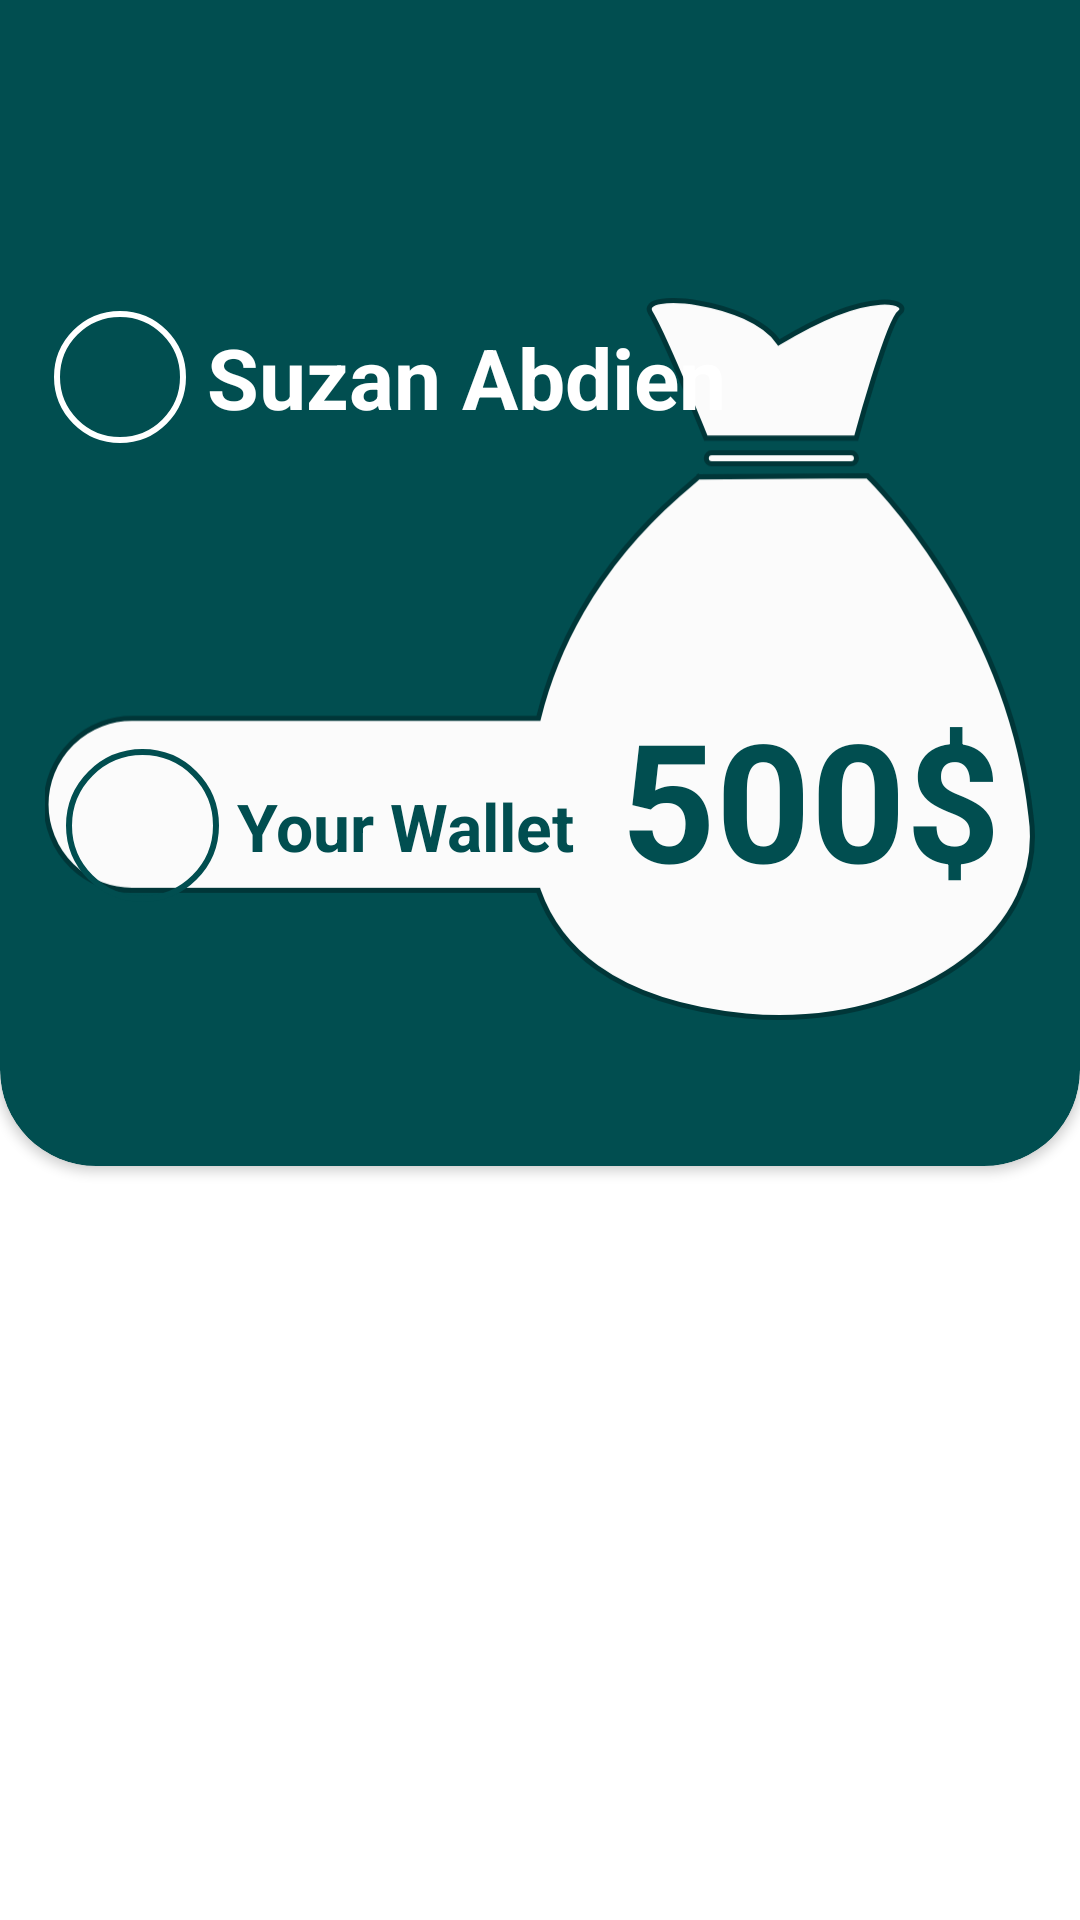

Write the Android layout XML for this screen, with the resource values it uses.
<!-- AndroidManifest.xml: application theme Theme.MoneyApp -->
<!-- res/layout/dashboard_layout.xml -->
<?xml version="1.0" encoding="utf-8"?>
<androidx.constraintlayout.widget.ConstraintLayout xmlns:android="http://schemas.android.com/apk/res/android"
    xmlns:app="http://schemas.android.com/apk/res-auto"
    xmlns:tools="http://schemas.android.com/tools"
    android:layout_width="match_parent"
    android:layout_height="match_parent"
    android:layout_gravity="center">

    <androidx.cardview.widget.CardView
        android:id="@+id/card_view"
        android:layout_width="match_parent"
        android:layout_height="420dp"
        android:layout_marginTop="-32dp"
        android:backgroundTint="@color/base"
        app:cardCornerRadius="32dp"
        app:layout_constraintEnd_toEndOf="parent"
        app:layout_constraintStart_toStartOf="parent"
        app:layout_constraintTop_toTopOf="parent">

        <androidx.constraintlayout.widget.ConstraintLayout
            android:layout_width="match_parent"
            android:layout_height="match_parent"
            android:layout_marginTop="32dp">

            <com.google.android.material.imageview.ShapeableImageView
                android:id="@+id/iv_shape"
                android:layout_width="match_parent"
                android:layout_height="0dp"
                android:layout_marginStart="15dp"
                android:layout_marginTop="50dp"
                android:layout_marginEnd="15dp"
                android:src="@drawable/ic_union"
                app:layout_constraintBottom_toBottomOf="parent"
                app:layout_constraintEnd_toEndOf="parent"
                app:layout_constraintStart_toStartOf="parent"
                app:layout_constraintTop_toTopOf="parent"
                app:strokeColor="@color/white" />


            <com.google.android.material.imageview.ShapeableImageView
                android:id="@+id/iv_user"
                android:layout_width="50dp"
                android:layout_height="50dp"
                android:layout_marginStart="15dp"
                android:layout_marginTop="50dp"
                android:padding="4dp"
                android:src="@drawable/ic_person"
                app:layout_constraintStart_toStartOf="parent"
                app:layout_constraintTop_toTopOf="@id/iv_shape"
                app:shapeAppearanceOverlay="@style/roundedImageViewRounded"
                app:strokeColor="@color/white"
                app:strokeWidth="2dp" />

            <TextView
                android:id="@+id/tv_user_name"
                android:layout_width="wrap_content"
                android:layout_height="wrap_content"
                android:layout_marginStart="4dp"
                android:text="Suzan Abdien"
                android:textColor="@color/white"
                android:textSize="28sp"
                android:textStyle="bold"
                app:layout_constraintBottom_toBottomOf="@id/iv_user"
                app:layout_constraintStart_toEndOf="@id/iv_user"
                app:layout_constraintTop_toTopOf="@id/iv_user" />

            <com.google.android.material.imageview.ShapeableImageView
                android:id="@+id/iv_icon"
                android:layout_width="55dp"
                android:layout_height="55dp"
                android:layout_marginStart="5dp"
                android:layout_marginBottom="86dp"
                android:padding="3dp"
                android:src="@drawable/app_icon"
                app:layout_constraintBottom_toBottomOf="@id/iv_shape"
                app:layout_constraintStart_toStartOf="@id/iv_shape"
                app:shapeAppearanceOverlay="@style/roundedImageViewRounded"
                app:strokeColor="@color/base"
                app:strokeWidth="2dp" />

            <TextView
                android:id="@+id/tv_wallet"
                android:layout_width="wrap_content"
                android:layout_height="wrap_content"
                android:layout_marginStart="4dp"
                android:text="@string/your_wallet"
                android:textColor="@color/base"
                android:textSize="22sp"
                android:textStyle="bold"
                app:layout_constraintBottom_toBottomOf="@id/iv_icon"
                app:layout_constraintStart_toEndOf="@id/iv_icon"
                app:layout_constraintTop_toTopOf="@id/iv_icon" />

            <TextView
                android:id="@+id/tv_Money"
                android:layout_width="wrap_content"
                android:layout_height="wrap_content"
                android:layout_marginStart="4dp"
                android:text="500$"
                android:textColor="@color/base"
                android:textSize="55sp"
                android:textStyle="bold"
                app:layout_constraintBottom_toBottomOf="@id/iv_icon"
                app:layout_constraintEnd_toEndOf="@id/iv_shape"
                app:layout_constraintStart_toEndOf="@id/tv_wallet" />

        </androidx.constraintlayout.widget.ConstraintLayout>
    </androidx.cardview.widget.CardView>

    <androidx.recyclerview.widget.RecyclerView
        android:id="@+id/rv_item_home"
        android:layout_width="match_parent"
        android:layout_height="0dp"
        android:layout_marginBottom="5dp"
        android:paddingBottom="50dp"
        app:layout_constraintBottom_toBottomOf="parent"
        app:layout_constraintEnd_toEndOf="parent"
        app:layout_constraintStart_toStartOf="parent"
        app:layout_constraintTop_toBottomOf="@id/card_view" />


</androidx.constraintlayout.widget.ConstraintLayout>
<!-- resources referenced by this layout -->
<resources>
  <color name="base">#014E50</color>
  <color name="white">#FFFFFFFF</color>
  <!-- drawable ic_union (drawable) -->
  <vector xmlns:android="http://schemas.android.com/apk/res/android"
      android:width="394.07dp"
      android:height="287.26dp"
      android:viewportWidth="394.07"
      android:viewportHeight="287.26">
      <path
          android:fillColor="#fbfbfb"
          android:pathData="M279.05,285.64c-55.51,-5.51 -75.46,-29.32 -82.7,-49.94L35.22,235.69a34.22,34.22 0,1 1,0 -68.43L196.4,167.26c6.22,-25.32 20.99,-58.57 55.47,-88.92 -0.07,0.06 6.46,-5.58 8.3,-7.17l-0.43,0 0.9,-0.42 -0.48,0.41 67.26,-0.41s56.01,53.82 65.03,135.21c6.62,46.31 -43.17,80.29 -100.09,80.3Q285.76,286.26 279.05,285.64ZM251.88,78.34l0,0ZM265.42,65.96a2.19,2.19 0,0 1,0 -4.38h55.39a2.19,2.19 0,0 1,0 4.38ZM263.05,55.73s-16.66,-40.84 -22.1,-49.96 39.62,-5.04 51.17,11.95C331,-5.8 344.87,2.42 340.24,5.76S322.9,55.73 322.9,55.73Z"
          android:strokeWidth="2"
          android:strokeColor="#003638" />
  </vector>
  <string name="your_wallet">Your Wallet</string>
  <style name="roundedImageViewRounded">
          <item name="cornerFamily">rounded</item>
          <item name="cornerSize">50%</item>
      </style>
  <style name="Theme.MoneyApp" parent="Theme.MaterialComponents.DayNight.NoActionBar">
          
          <item name="colorPrimary">@color/white</item>
          <item name="colorPrimaryVariant">@color/base</item>
          <item name="colorOnPrimary">@color/white</item>
          
          <item name="colorSecondary">@color/teal_200</item>
          <item name="colorSecondaryVariant">@color/teal_700</item>
          <item name="colorOnSecondary">@color/black</item>
          
          <item name="android:statusBarColor">?attr/colorPrimaryVariant</item>
          
      </style>
  <color name="teal_200">#FF03DAC5</color>
  <color name="teal_700">#FF018786</color>
  <color name="black">#FF000000</color>
</resources>
